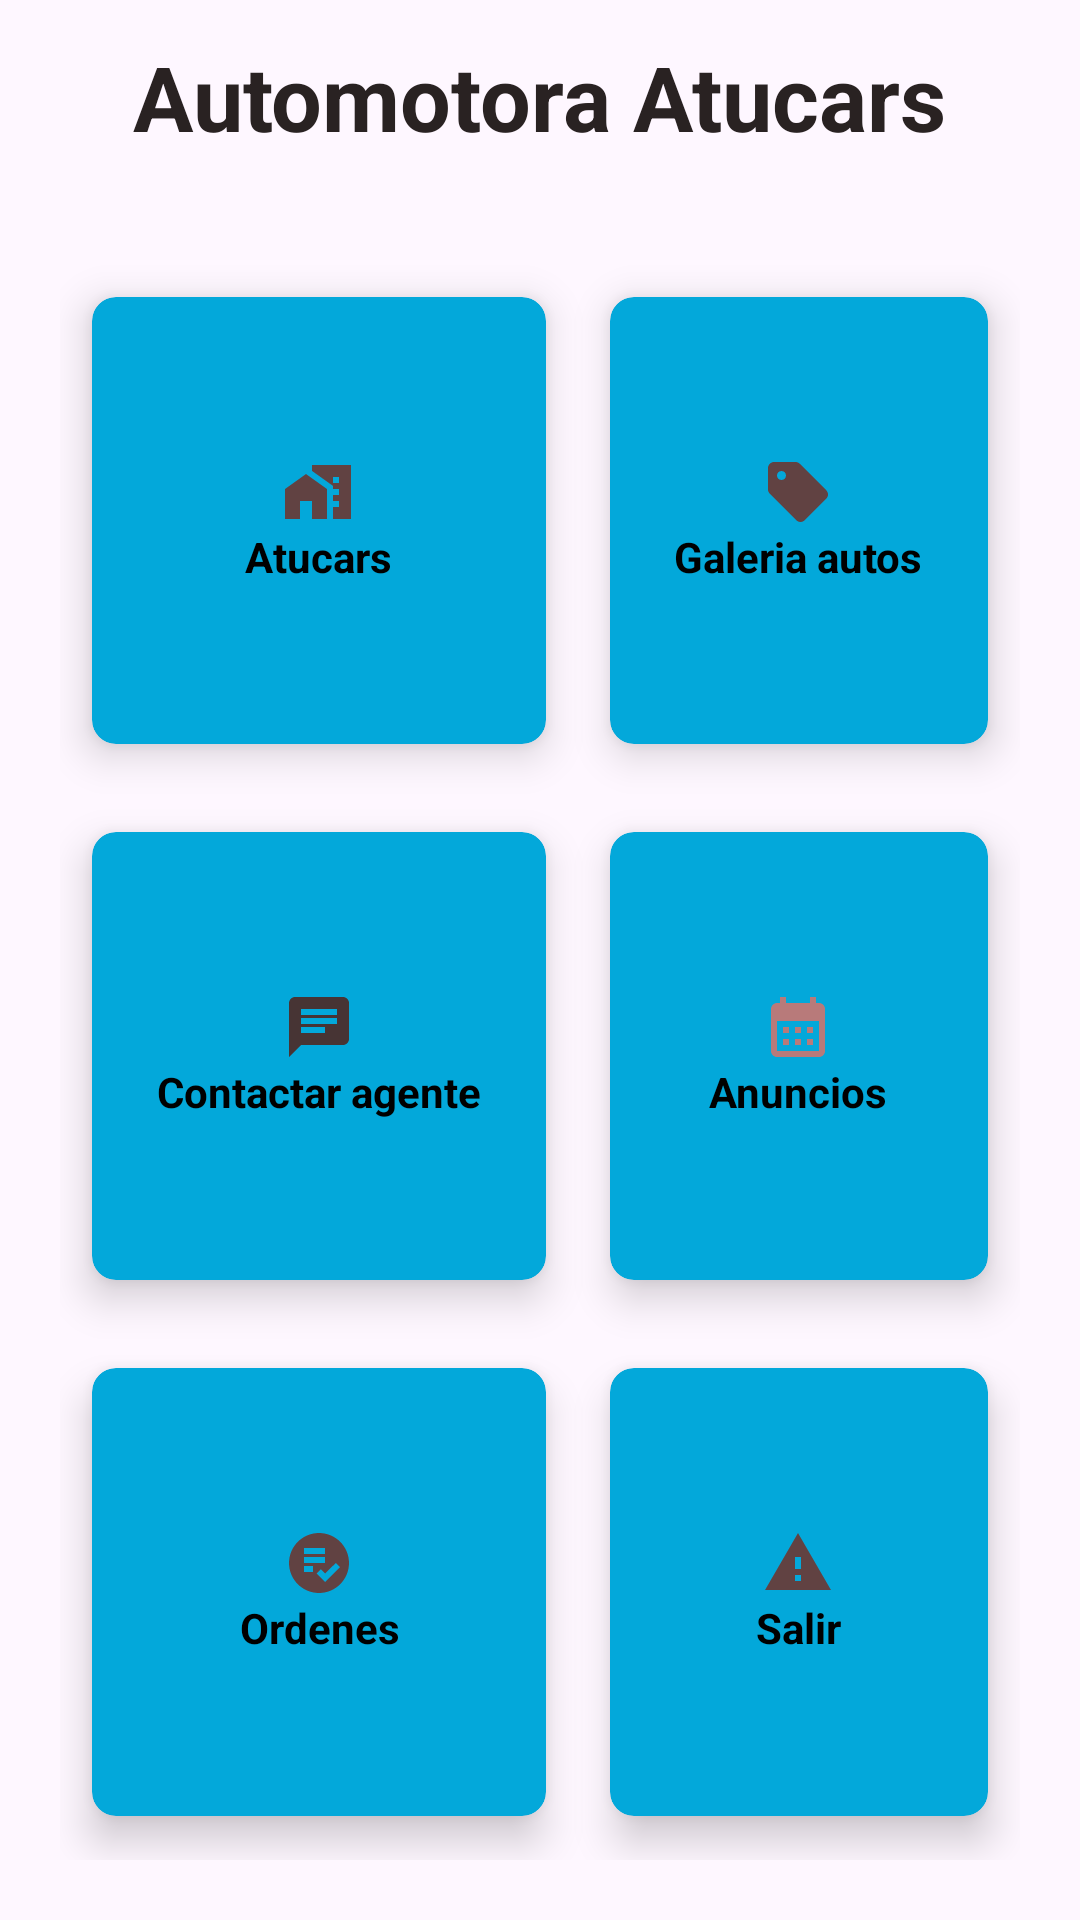

Here is an Android app screen rendered from its layout file. Give the layout XML and the strings, colors and styles it references.
<!-- AndroidManifest.xml: application theme Theme.Proyectoagenda -->
<!-- res/layout/activity_home.xml -->
<?xml version="1.0" encoding="utf-8"?>
<RelativeLayout xmlns:android="http://schemas.android.com/apk/res/android"
    xmlns:app="http://schemas.android.com/apk/res-auto"
    xmlns:tools="http://schemas.android.com/tools"
    android:layout_width="match_parent"
    android:layout_height="match_parent"
    android:background="@drawable/back3"
    tools:context=".HomeActivity">

    <TextView
        android:id="@+id/textinicio"
        android:layout_width="wrap_content"
        android:layout_height="wrap_content"
        android:layout_centerHorizontal="true"
        android:layout_marginStart="12dp"
        android:layout_marginTop="12dp"
        android:layout_marginEnd="12dp"
        android:layout_marginBottom="12dp"
        android:text="Automotora Atucars"
        android:textColor="#292222"
        android:textSize="30sp"
        android:textStyle="bold" />

    <GridLayout
        android:layout_width="match_parent"
        android:layout_height="match_parent"
        android:layout_below="@+id/textinicio"
        android:layout_margin="20dp"
        android:columnCount="2"
        android:rowCount="3" >

        <androidx.cardview.widget.CardView
            android:id="@+id/tarjetas"
            android:layout_width="wrap_content"
            android:layout_height="wrap_content"
            android:layout_row="0"
            android:layout_rowWeight="1"
            android:layout_column="0"
            android:layout_columnWeight="1"
            android:layout_gravity="fill"
            app:cardBackgroundColor="@color/teal200"
            app:cardCornerRadius="8dp"
            app:cardElevation="8dp"
            app:cardUseCompatPadding="true">
            
            <LinearLayout
                android:layout_width="wrap_content"
                android:layout_height="wrap_content"
                android:layout_gravity="center_vertical|center_horizontal"
                android:gravity="center"
                android:orientation="vertical">
                <ImageView
                    android:layout_width="wrap_content"
                    android:layout_height="wrap_content"
                    android:src="@drawable/casita"/>
                <TextView
                    android:layout_width="wrap_content"
                    android:layout_height="wrap_content"
                    android:text="Atucars"
                    android:textAlignment="center"
                    android:textColor="@color/black"
                    android:textStyle="bold"/>
            </LinearLayout>
        </androidx.cardview.widget.CardView>

        <androidx.cardview.widget.CardView
            android:id="@+id/galeria"
            android:layout_width="wrap_content"
            android:layout_height="wrap_content"
            android:layout_row="0"
            android:layout_rowWeight="1"
            android:layout_column="1"
            android:layout_columnWeight="1"
            android:layout_gravity="fill"
            app:cardBackgroundColor="@color/teal200"
            app:cardCornerRadius="8dp"
            app:cardElevation="8dp"
            app:cardUseCompatPadding="true">

            <LinearLayout
                android:layout_width="wrap_content"
                android:layout_height="wrap_content"
                android:layout_gravity="center_vertical|center_horizontal"
                android:gravity="center"
                android:orientation="vertical">
                <ImageView
                    android:layout_width="wrap_content"
                    android:layout_height="wrap_content"
                    android:src="@drawable/comprar"/>
                <TextView
                    android:layout_width="wrap_content"
                    android:layout_height="wrap_content"
                    android:text="Galeria autos"
                    android:textAlignment="center"
                    android:textColor="@color/black"
                    android:textStyle="bold"/>
            </LinearLayout>
        </androidx.cardview.widget.CardView>


        <androidx.cardview.widget.CardView
            android:id="@+id/tarjetaagente"
            android:layout_width="wrap_content"
            android:layout_height="wrap_content"
            android:layout_row="1"
            android:layout_rowWeight="1"
            android:layout_column="0"
            android:layout_columnWeight="1"
            android:layout_gravity="fill"
            app:cardBackgroundColor="@color/teal200"
            app:cardCornerRadius="8dp"
            app:cardElevation="8dp"
            app:cardUseCompatPadding="true">

            <LinearLayout
                android:layout_width="wrap_content"
                android:layout_height="wrap_content"
                android:layout_gravity="center_vertical|center_horizontal"
                android:gravity="center"
                android:orientation="vertical">
                <ImageView
                    android:layout_width="wrap_content"
                    android:layout_height="wrap_content"
                    android:src="@drawable/baseline_chat_24"/>
                <TextView
                    android:layout_width="wrap_content"
                    android:layout_height="wrap_content"
                    android:text="Contactar agente"
                    android:textAlignment="center"
                    android:textColor="@color/black"
                    android:textStyle="bold"/>
            </LinearLayout>
        </androidx.cardview.widget.CardView>


        <androidx.cardview.widget.CardView
            android:id="@+id/tarjetanuncios"
            android:layout_width="wrap_content"
            android:layout_height="wrap_content"
            android:layout_row="1"
            android:layout_rowWeight="1"
            android:layout_column="1"
            android:layout_columnWeight="1"
            android:layout_gravity="fill"
            app:cardBackgroundColor="@color/teal200"
            app:cardCornerRadius="8dp"
            app:cardElevation="8dp"
            app:cardUseCompatPadding="true">

            <LinearLayout
                android:layout_width="wrap_content"
                android:layout_height="wrap_content"
                android:layout_gravity="center_vertical|center_horizontal"
                android:gravity="center"
                android:orientation="vertical">
                <ImageView
                    android:layout_width="wrap_content"
                    android:layout_height="wrap_content"
                    android:src="@drawable/baseline_calendar_month_24"/>
                <TextView
                    android:layout_width="wrap_content"
                    android:layout_height="wrap_content"
                    android:text="Anuncios"
                    android:textAlignment="center"
                    android:textColor="@color/black"
                    android:textStyle="bold"/>
            </LinearLayout>
        </androidx.cardview.widget.CardView>



        <androidx.cardview.widget.CardView
            android:id="@+id/tarjetaordenes"
            android:layout_width="wrap_content"
            android:layout_height="wrap_content"
            android:layout_row="2"
            android:layout_rowWeight="1"
            android:layout_column="0"
            android:layout_columnWeight="1"
            android:layout_gravity="fill"
            app:cardBackgroundColor="@color/teal200"
            app:cardCornerRadius="8dp"
            app:cardElevation="8dp"
            app:cardUseCompatPadding="true">

            <LinearLayout
                android:layout_width="wrap_content"
                android:layout_height="wrap_content"
                android:layout_gravity="center_vertical|center_horizontal"
                android:gravity="center"
                android:orientation="vertical">
                <ImageView
                    android:layout_width="wrap_content"
                    android:layout_height="wrap_content"
                    android:src="@drawable/ordenes"/>
                <TextView
                    android:layout_width="wrap_content"
                    android:layout_height="wrap_content"
                    android:text="Ordenes"
                    android:textAlignment="center"
                    android:textColor="@color/black"
                    android:textStyle="bold"/>
            </LinearLayout>
        </androidx.cardview.widget.CardView>
        <androidx.cardview.widget.CardView
            android:id="@+id/tarjetasalir"
            android:layout_width="wrap_content"
            android:layout_height="wrap_content"
            android:layout_row="2"
            android:layout_rowWeight="1"
            android:layout_column="1"
            android:layout_columnWeight="1"
            android:layout_gravity="fill"
            app:cardBackgroundColor="@color/teal200"
            app:cardCornerRadius="8dp"
            app:cardElevation="8dp"
            app:cardUseCompatPadding="true">

            <LinearLayout
                android:layout_width="wrap_content"
                android:layout_height="wrap_content"
                android:layout_gravity="center_vertical|center_horizontal"
                android:gravity="center"
                android:orientation="vertical">
                <ImageView
                    android:layout_width="wrap_content"
                    android:layout_height="wrap_content"
                    android:src="@drawable/salir"/>
                <TextView
                    android:layout_width="wrap_content"
                    android:layout_height="wrap_content"
                    android:text="Salir"
                    android:textAlignment="center"
                    android:textColor="@color/black"
                    android:textStyle="bold"/>
            </LinearLayout>
        </androidx.cardview.widget.CardView>
    </GridLayout>

</RelativeLayout>
<!-- resources referenced by this layout -->
<resources>
  <color name="black">#FF000000</color>
  <color name="teal200">#03A8DA</color>
  <!-- drawable baseline_calendar_month_24 (drawable) -->
  <vector android:height="24dp" android:tint="#B87A7A"
      android:viewportHeight="24" android:viewportWidth="24"
      android:width="24dp" xmlns:android="http://schemas.android.com/apk/res/android">
      <path android:fillColor="@android:color/white" android:pathData="M19,4h-1V2h-2v2H8V2H6v2H5C3.89,4 3.01,4.9 3.01,6L3,20c0,1.1 0.89,2 2,2h14c1.1,0 2,-0.9 2,-2V6C21,4.9 20.1,4 19,4zM19,20H5V10h14V20zM9,14H7v-2h2V14zM13,14h-2v-2h2V14zM17,14h-2v-2h2V14zM9,18H7v-2h2V18zM13,18h-2v-2h2V18zM17,18h-2v-2h2V18z"/>
  </vector>
  <!-- drawable baseline_chat_24 (drawable) -->
  <vector android:autoMirrored="true" android:height="24dp"
      android:tint="#473434" android:viewportHeight="24"
      android:viewportWidth="24" android:width="24dp" xmlns:android="http://schemas.android.com/apk/res/android">
      <path android:fillColor="@android:color/white" android:pathData="M20,2L4,2c-1.1,0 -1.99,0.9 -1.99,2L2,22l4,-4h14c1.1,0 2,-0.9 2,-2L22,4c0,-1.1 -0.9,-2 -2,-2zM6,9h12v2L6,11L6,9zM14,14L6,14v-2h8v2zM18,8L6,8L6,6h12v2z"/>
  </vector>
  <!-- drawable casita (drawable) -->
  <vector android:height="24dp" android:tint="#614242"
      android:viewportHeight="24" android:viewportWidth="24"
      android:width="24dp" xmlns:android="http://schemas.android.com/apk/res/android">
      <path android:fillColor="@android:color/white" android:pathData="M1,11l0,10l5,0l0,-6l4,0l0,6l5,0l0,-10l-7,-5z"/>
      <path android:fillColor="@android:color/white" android:pathData="M10,3v1.97l7,5V11h2v2h-2v2h2v2h-2v4h6V3H10zM19,9h-2V7h2V9z"/>
  </vector>
  <!-- drawable comprar (drawable) -->
  <vector android:height="24dp" android:tint="#614242"
      android:viewportHeight="24" android:viewportWidth="24"
      android:width="24dp" xmlns:android="http://schemas.android.com/apk/res/android">
      <path android:fillColor="@android:color/white" android:pathData="M21.41,11.41l-8.83,-8.83C12.21,2.21 11.7,2 11.17,2H4C2.9,2 2,2.9 2,4v7.17c0,0.53 0.21,1.04 0.59,1.41l8.83,8.83c0.78,0.78 2.05,0.78 2.83,0l7.17,-7.17C22.2,13.46 22.2,12.2 21.41,11.41zM6.5,8C5.67,8 5,7.33 5,6.5S5.67,5 6.5,5S8,5.67 8,6.5S7.33,8 6.5,8z"/>
  </vector>
  <!-- drawable ordenes (drawable) -->
  <vector android:height="24dp" android:tint="#614242"
      android:viewportHeight="24" android:viewportWidth="24"
      android:width="24dp" xmlns:android="http://schemas.android.com/apk/res/android">
      <path android:fillColor="@android:color/white" android:pathData="M12,2C6.48,2 2,6.48 2,12c0,5.52 4.48,10 10,10c5.52,0 10,-4.48 10,-10C22,6.48 17.52,2 12,2zM7,7h7v2H7V7zM7,10h7v2H7V10zM10,15H7v-2h3V15zM14.05,18.36l-2.83,-2.83l1.41,-1.41l1.41,1.41L17.59,12L19,13.41L14.05,18.36z"/>
  </vector>
  <!-- drawable salir (drawable) -->
  <vector android:height="24dp" android:tint="#614242"
      android:viewportHeight="24" android:viewportWidth="24"
      android:width="24dp" xmlns:android="http://schemas.android.com/apk/res/android">
      <path android:fillColor="@android:color/white" android:pathData="M1,21h22L12,2 1,21zM13,18h-2v-2h2v2zM13,14h-2v-4h2v4z"/>
  </vector>
  <style name="Theme.Proyectoagenda" parent="Base.Theme.Proyectoagenda" />
  <style name="Base.Theme.Proyectoagenda" parent="Theme.Material3.DayNight.NoActionBar">
          
          
      </style>
</resources>
